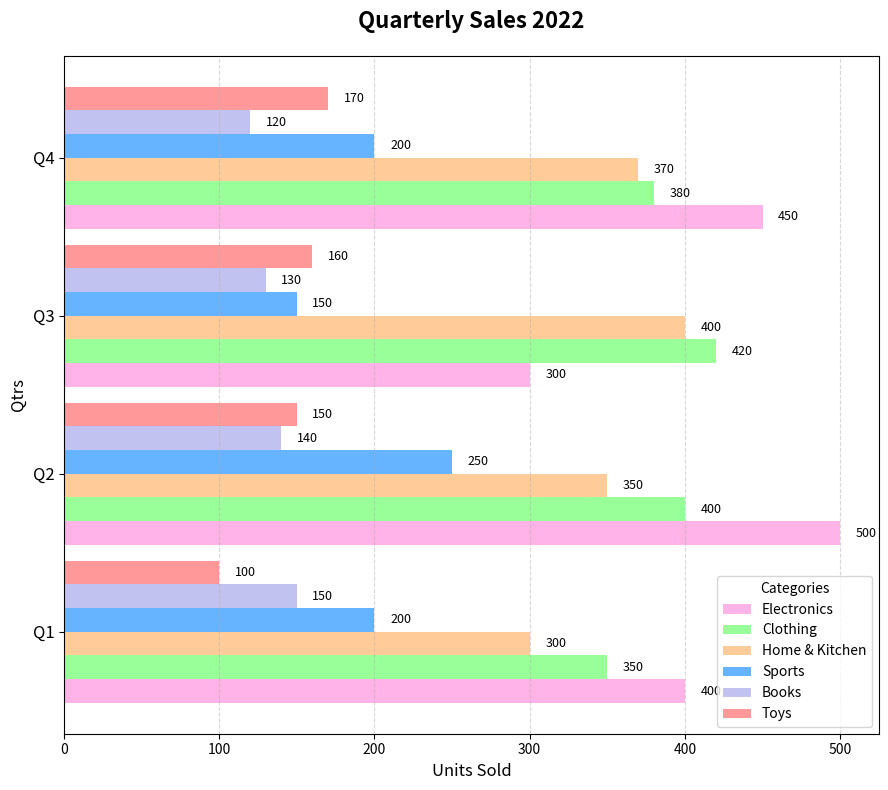

Reproduce this figure in Python.
import matplotlib.pyplot as plt
import numpy as np

quarters = ['Q1', 'Q2', 'Q3', 'Q4']
categories = ['Electronics', 'Clothing', 'Home & Kitchen', 'Sports', 'Books', 'Toys']
sales_data = {
    'Electronics': [400, 500, 300, 450],
    'Clothing': [350, 400, 420, 380],
    'Home & Kitchen': [300, 350, 400, 370],
    'Sports': [200, 250, 150, 200],
    'Books': [150, 140, 130, 120],
    'Toys': [100, 150, 160, 170],
}

colors = ['#ffb3e6', '#99ff99', '#ffcc99', '#66b3ff', '#c2c2f0', '#ff9999']

fig, ax_bar = plt.subplots(figsize=(9, 8))

y = np.arange(len(quarters))
bar_height = 0.15

for i, category in enumerate(categories):
    sales = sales_data[category]
    ax_bar.barh(y + i * bar_height, sales, bar_height, color=colors[i], label=category)

ax_bar.set_title("Quarterly Sales 2022", fontsize=16, fontweight='bold', pad=20)
ax_bar.set_ylabel("Qtrs", fontsize=12)
ax_bar.set_xlabel("Units Sold", fontsize=12)
ax_bar.set_yticks(y + bar_height * (len(categories) - 1) / 2)
ax_bar.set_yticklabels(quarters, fontsize=12)
ax_bar.legend(title="Categories", fontsize=10)
ax_bar.xaxis.grid(True, linestyle='--', alpha=0.5)

for i, category in enumerate(categories):
    for j, value in enumerate(sales_data[category]):
        if value > 0:
            ax_bar.text(value + 10, y[j] + i * bar_height, f'{value}', va='center', ha='left', fontsize=9, color='black')

plt.tight_layout()
plt.show()
